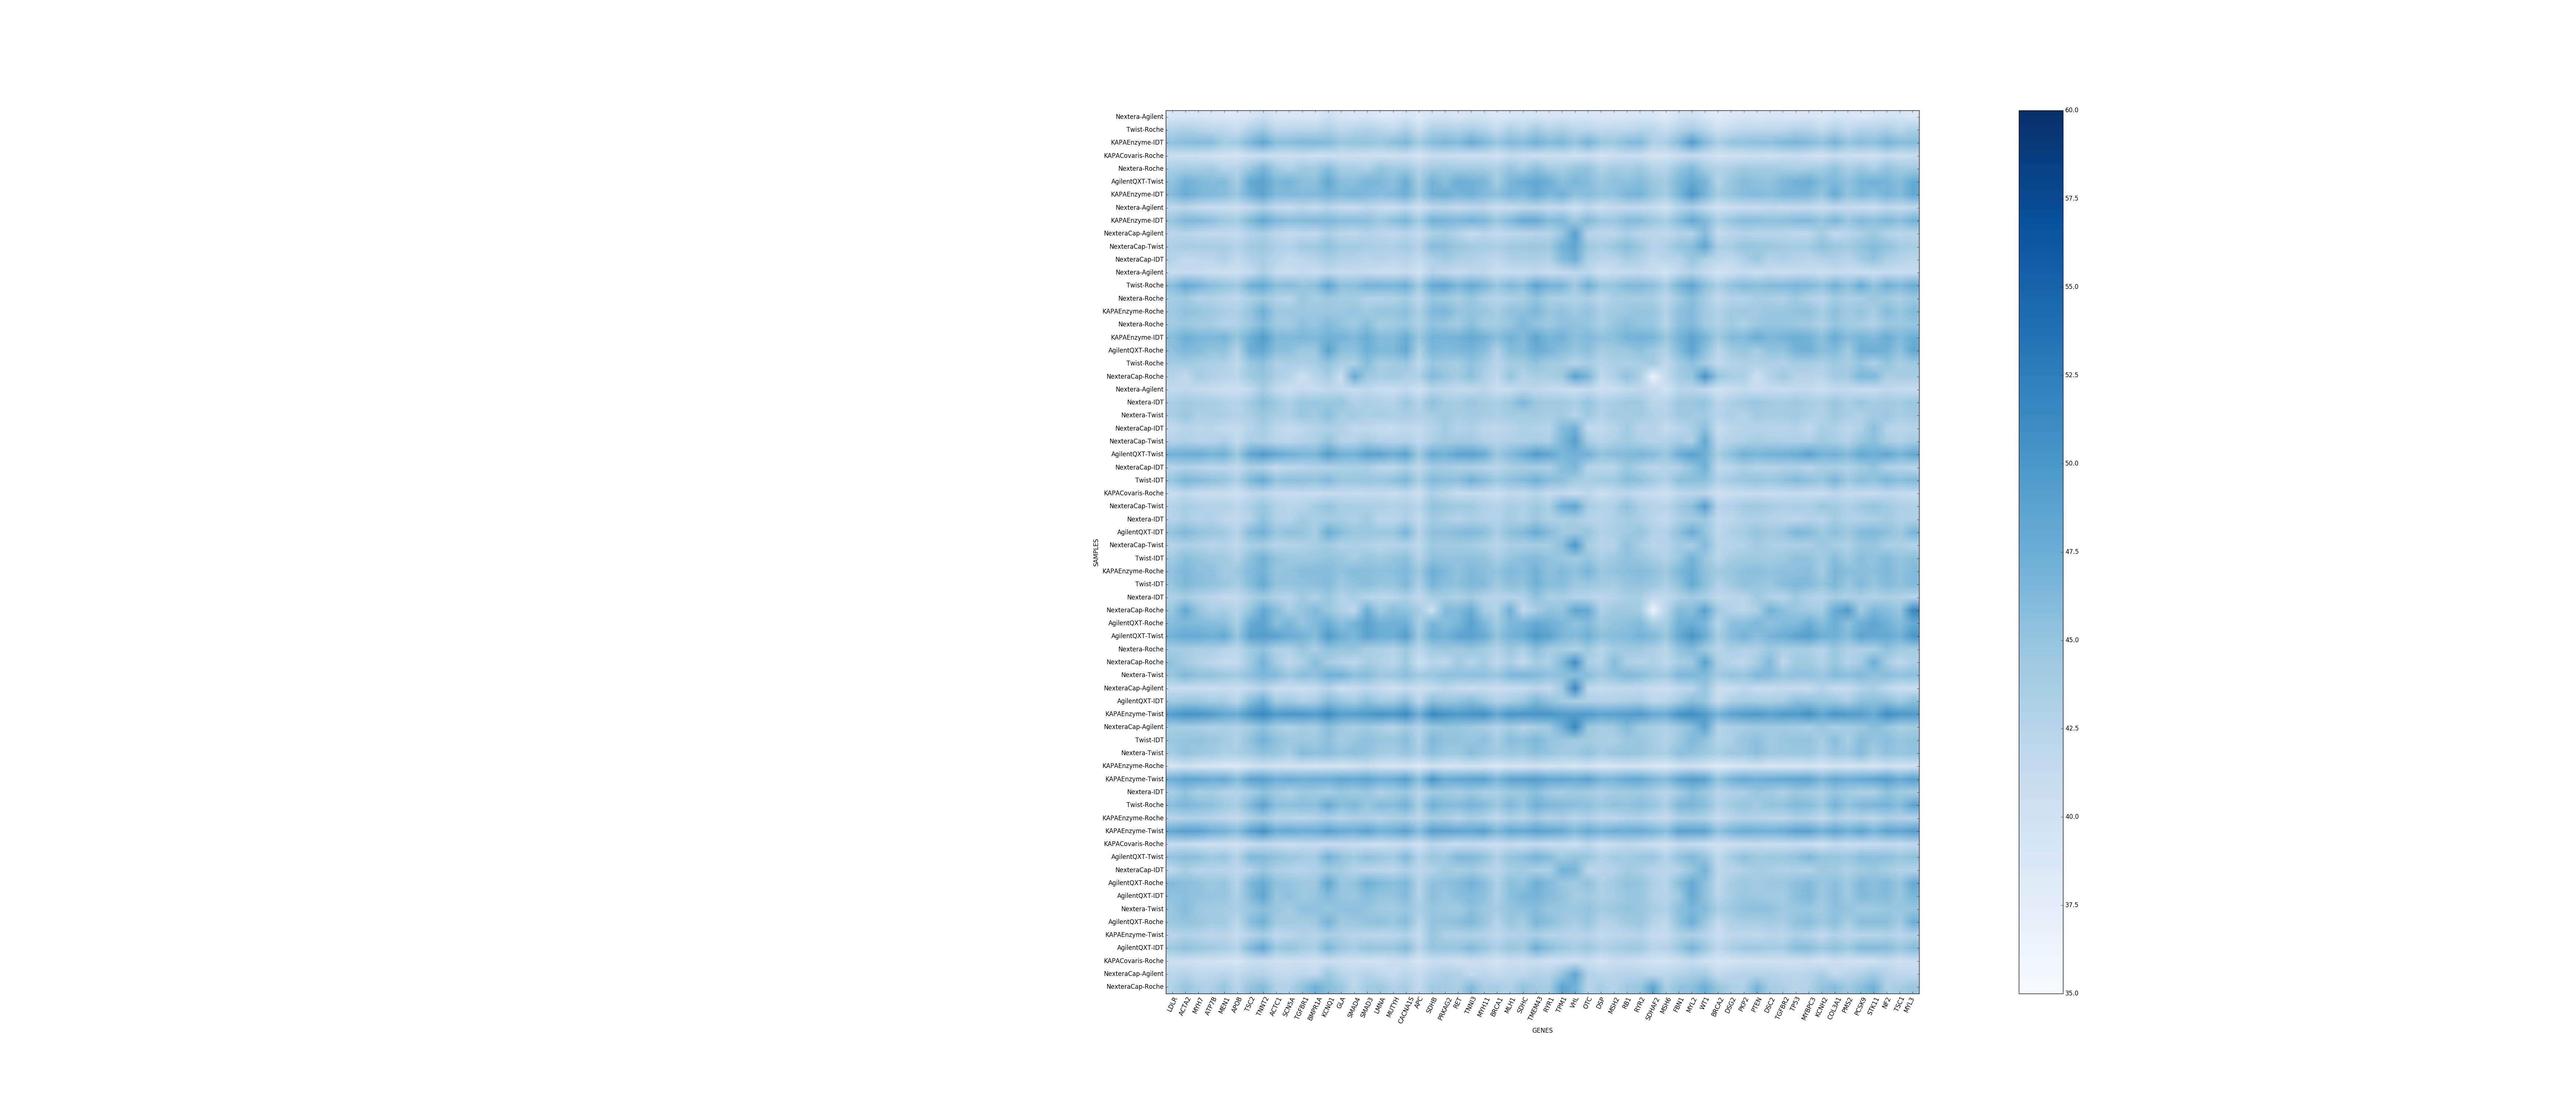

Data behind this chart, as committed beside it:
sample name, LDLR, ACTA2, MYH7, ATP7B, MEN1, APOB, TSC2, TNNT2, ACTC1, SCN5A, TGFBR1, BMPR1A, KCNQ1, GLA, SMAD4, SMAD3, LMNA, MUTYH, CACNA1S, APC, SDHB, PRKAG2, RET
Nextera-Agilent-0720ME25_S52_L002, 38.9, 39.04, 38.99, 38.65, 38.51, 38.4, 38.85, 40.3, 38.93, 38.59, 38.62, 38.51, 40.11, 39, 38.57, 39.11, 38.39, 38.42, 39.24, 38.06, 39.27, 39.46, 38.77
Twist-Roche-GIAB_S41_L002, 42.56, 43.22, 42.54, 42.13, 41.91, 40.81, 42.95, 44.29, 41.89, 42.12, 42.32, 42.16, 43.28, 41.83, 42.5, 42.97, 42.19, 41.51, 43.26, 40.66, 43.23, 43.11, 42.72
KAPAEnzyme-IDT-1501199_S7_L001, 45.16, 45.71, 45.85, 45.8, 43.91, 44.17, 46.24, 48.32, 45.56, 45.57, 46.22, 46.23, 46.03, 44.65, 45.14, 45, 44.6, 45.37, 46.32, 43.92, 45.79, 46.28, 45.76
KAPACovaris-Roche-0720ME25_S62_L002, 40.43, 40.23, 40.01, 39.85, 39.54, 39.15, 40.35, 40.68, 40.1, 40.02, 40.51, 39.89, 40.11, 40.24, 40.21, 40.04, 39.79, 40.07, 40.35, 39.15, 40.96, 40.68, 40.46
Nextera-Roche-0720ME25_S6_L001, 43.43, 43.8, 43.67, 43.99, 42.45, 42.53, 44.48, 46.72, 44.12, 43.04, 44.28, 44.17, 45.82, 43.69, 43.53, 43.25, 44.97, 44.19, 44.38, 42.6, 44.12, 44.36, 43.93
AgilentQXT-Twist-GIAB_S18_L001, 45, 47.07, 46.38, 45.75, 46.03, 43.65, 48.07, 48.67, 46.37, 46.79, 45.49, 45.28, 48.09, 45.64, 45.51, 46.69, 46.36, 45.3, 47.52, 43.77, 46.95, 45.6, 47.41
KAPAEnzyme-IDT-0720ME25_S11_L001, 45.86, 47.54, 46.57, 46.12, 45.65, 44.57, 47.2, 48.49, 46.07, 46.2, 45.87, 46.12, 46.9, 46.23, 46.82, 46.17, 45.7, 46.06, 47.25, 44.34, 47.01, 47.22, 46.53
Nextera-Agilent-1501199_S51_L002, 41.54, 42.11, 41.16, 40.79, 40.68, 40.32, 41.5, 43.08, 41.52, 40.69, 41.94, 40.87, 42.25, 41.1, 40.72, 41.86, 40.91, 40.44, 41.66, 39.74, 41.85, 41.95, 41.31
KAPAEnzyme-IDT-GIAB_S47_L002, 44.79, 46.25, 46.08, 45.5, 44.5, 43.85, 46.21, 48.04, 46.3, 45.66, 45.87, 46.19, 46.3, 45.73, 45.6, 45.56, 44.45, 45.52, 46.5, 43.86, 46.93, 46.64, 46.14
NexteraCap-Agilent-GIAB_S32_L001, 41.99, 42.37, 41.82, 41.36, 41.4, 41.23, 42.57, 43.48, 41.88, 41.14, 41.67, 41.38, 43.32, 41.97, 41.67, 42.58, 41.98, 41.47, 42.32, 41.24, 43.05, 43.52, 42.44
NexteraCap-Twist-1501199_S33_L001, 43.3, 43.74, 43.53, 43.72, 43.78, 42.62, 44.06, 44.49, 43.26, 42.77, 44.17, 44.24, 45.24, 44.15, 44.07, 43.66, 43.35, 43.24, 44.08, 42.54, 45.75, 45.6, 44.65
NexteraCap-IDT-1501199_S53_L002, 42.43, 41.4, 41.68, 41.87, 42.98, 41.3, 42.75, 43.57, 42.4, 41.33, 41.91, 42.46, 43.63, 42.72, 42.55, 42.13, 42.46, 41.77, 42.56, 41.38, 42.95, 44.06, 43.14
Nextera-Agilent-GIAB_S28_L001, 41.02, 41.34, 41.09, 40.38, 40.11, 40.21, 41.19, 43.34, 41.09, 40.38, 41.27, 40.66, 41.8, 41.01, 41.17, 41.21, 40.47, 40.4, 41.43, 39.67, 42.55, 41.67, 41.09
Twist-Roche-1501199_S2_L001, 45.67, 47.85, 46.83, 45.72, 45.04, 44.19, 46.97, 47.9, 45.61, 45.93, 45.04, 45.41, 48.47, 45.44, 45.47, 46.85, 46.8, 46.55, 47.31, 43.93, 47.86, 48.2, 46.31
Nextera-Roche-GIAB_S42_L002, 43.64, 44.22, 42.59, 42.77, 42.1, 41.8, 43.15, 44.38, 42.77, 42.22, 44.51, 43.31, 44.39, 43.73, 43.77, 42.7, 42.53, 42.79, 43.93, 41.65, 44.61, 44.34, 43.38
KAPAEnzyme-Roche-0720ME25_S66_L002, 44.1, 45.21, 44.98, 44.29, 43.54, 43.15, 44.87, 47.26, 44.4, 44.49, 44.51, 44.55, 44.56, 44.55, 44.93, 44.14, 44.9, 44.83, 45.37, 43.17, 46.23, 46.48, 44.88
Nextera-Roche-1501199_S3_L001, 43.98, 44.51, 43.78, 43.78, 42.53, 42.73, 44.42, 46.15, 44.07, 43.73, 45.32, 44.64, 46.09, 44.9, 44.08, 45.57, 43.5, 44.03, 44.69, 42.86, 45.11, 44.6, 43.88
KAPAEnzyme-IDT-110465_S43_L002, 45.69, 47.33, 46.62, 46.39, 46.69, 44.89, 47.27, 49.34, 46.33, 46.22, 46.48, 46.14, 47.04, 46.82, 46.16, 47.51, 45.86, 45.85, 47.62, 44.61, 47.01, 46.72, 47
AgilentQXT-Roche-0720ME25_S4_L001, 45.26, 46.31, 45.84, 45.02, 45.22, 42.64, 47.36, 48.06, 45.61, 45.39, 44.3, 44.47, 48.67, 45.5, 45.34, 47.13, 46.14, 46.29, 47.91, 43.04, 46.44, 45.97, 46.3
Twist-Roche-110465_S38_L002, 43.74, 44.1, 43.54, 43.11, 43.05, 41.65, 44.54, 45.35, 43.1, 43.42, 43.32, 43.62, 45, 43.38, 43.13, 45.73, 43.41, 43.93, 44.64, 41.64, 44.74, 44.23, 43.67
NexteraCap-Roche-110465_S59_L002, 42.57, 41.39, 43.75, 43, 42.52, 42, 44.31, 45.05, 43.4, 42.48, 40.02, 42.24, 43.88, 40.62, 47.76, 44.39, 43.87, 44.36, 43.3, 43.02, 45.99, 44.94, 43.95
Nextera-Agilent-110465_S27_L001, 41.28, 41.77, 41.28, 40.94, 40.46, 40.31, 41.27, 43.82, 41.39, 40.44, 41.4, 40.85, 41.79, 41.48, 40.95, 41.65, 40.79, 40.66, 41.6, 39.79, 42.16, 41.9, 41.42
Nextera-IDT-110465_S46_L002, 43.36, 44.28, 43.72, 43.66, 43, 42.4, 44.01, 45.67, 44.3, 43.08, 44.65, 44.74, 44.6, 44.85, 42.97, 43.45, 43.03, 42.53, 44.66, 42.63, 45.3, 44.15, 43.72
Nextera-Twist-1501199_S21_L001, 43.43, 44.56, 43.29, 43.44, 43.37, 42.67, 43.36, 44.59, 43.51, 43.12, 44.73, 43.95, 45.49, 43.66, 44.15, 43.24, 43.53, 43.21, 43.57, 42.95, 43.55, 44.19, 43.53
NexteraCap-IDT-110465_S55_L002, 41.39, 42.38, 41.95, 42.08, 41.41, 41.11, 42.47, 43.6, 41.95, 41.18, 41.71, 42.69, 43.05, 42.93, 41.51, 41.79, 40.87, 41.02, 41.77, 41.2, 42.62, 43.9, 42.58
NexteraCap-Twist-110465_S35_L001, 42.65, 43.22, 42.59, 42.48, 43.32, 41.43, 43.52, 43.39, 42.34, 42.01, 42.77, 43.05, 45.04, 42.67, 42.79, 43.77, 42.77, 42.63, 43.08, 41.73, 43.24, 44.2, 44.08
AgilentQXT-Twist-1501199_S16_L001, 47.1, 47.33, 47.62, 46.75, 47.25, 44.45, 48.36, 49.58, 48.07, 47.22, 46.59, 46.51, 49.27, 47.3, 46.86, 48.7, 48.57, 47.37, 48.7, 44.27, 47.74, 47.11, 48.45
NexteraCap-IDT-GIAB_S56_L002, 42.28, 42.82, 42.33, 42.02, 42.11, 41.43, 43.09, 42.9, 41.12, 41.99, 42.28, 42.62, 42.76, 43.18, 43.12, 43.27, 42.02, 41.8, 43.21, 41.55, 43.88, 43.66, 43.13
Twist-IDT-110465_S45_L002, 44.86, 46.46, 45.95, 45.33, 44.93, 43.2, 46.16, 47.71, 45.02, 45.36, 45.44, 44.99, 46.12, 44.5, 44.73, 44.92, 44.61, 45.29, 46.34, 43.48, 46.13, 45.58, 45.39
KAPACovaris-Roche-110465_S63_L002, 40.66, 41.65, 40.83, 40.64, 40.51, 39.95, 41.53, 41.98, 40.86, 40.99, 41.24, 40.84, 41.1, 41.39, 40.94, 41.12, 41.34, 40.68, 41.61, 40.18, 43.17, 42.16, 41.05
NexteraCap-Twist-GIAB_S36_L001, 42.62, 43.74, 42.97, 42.63, 43.08, 41.9, 43.42, 44.79, 42.97, 42.15, 42.51, 43.84, 44.97, 43.57, 43.61, 43.42, 43.31, 42.84, 43.45, 42.17, 45.06, 44.67, 44.25
Nextera-IDT-1501199_S10_L001, 42.33, 43.43, 42.66, 42.96, 41.65, 41.46, 42.6, 45.24, 42.88, 42.46, 44.04, 43.33, 43.85, 43.57, 42.98, 44.15, 42.11, 42.03, 43.16, 41.4, 43.99, 43.44, 42.57
AgilentQXT-IDT-110465_S44_L002, 45.14, 46.23, 45.13, 44.75, 44.23, 42.4, 45.99, 47.09, 44.58, 45.26, 45.12, 43.42, 47.5, 45.67, 44.5, 44.77, 44.49, 44.57, 46.68, 42.46, 45.32, 45.34, 45.76
NexteraCap-Twist-0720ME25_S34_L001, 42.51, 43.21, 42.85, 42.26, 42.62, 41.58, 43.38, 43.78, 42.35, 42.47, 42.82, 43.54, 44.08, 42.9, 43.18, 42.9, 42.23, 42.48, 42.91, 41.59, 44.42, 43.95, 44.16
Twist-IDT-1501199_S9_L001, 44.15, 45.59, 45.02, 44.39, 44.26, 42.72, 45.44, 47.06, 45.06, 44.49, 44.47, 44.47, 45.11, 44.59, 43.61, 44.86, 44.15, 44.87, 45.46, 42.71, 45.32, 45, 45.1
KAPAEnzyme-Roche-1501199_S65_L002, 45.25, 46.44, 45.44, 45.38, 44.07, 44.39, 46.1, 46.86, 44.92, 44.99, 45.74, 45.9, 45.88, 45.09, 45.84, 45.65, 45.42, 45.53, 46.25, 44.2, 47.35, 46.27, 45.13
Twist-IDT-GIAB_S49_L002, 44.83, 46.36, 45.6, 45.18, 44.75, 43.54, 45.75, 47.77, 45.03, 45.14, 45.23, 45.4, 45.88, 44.33, 45.07, 45.57, 44.82, 44.87, 46.29, 43.12, 46.66, 45.47, 45.26
Nextera-IDT-0720ME25_S14_L001, 42.91, 43.77, 42.62, 42.3, 41.27, 41.33, 43.01, 44.35, 42.85, 42.36, 44.09, 42.72, 44.51, 42.63, 43.5, 42.42, 41.97, 42.16, 43.14, 41.48, 43.58, 43.64, 42.98
NexteraCap-Roche-0720ME25_S58_L002, 44.75, 48.05, 44.99, 43.17, 43.74, 42.34, 44.9, 48.03, 45.89, 43.51, 44.91, 46.07, 44.73, 43, 41.55, 47.48, 44.15, 45.66, 45.25, 43.75, 40.16, 45.97, 46.1
AgilentQXT-Roche-1501199_S1_L001, 45.81, 46.17, 46.01, 45.67, 45.61, 43.25, 47.54, 48.63, 45.61, 46.55, 44.82, 46.1, 47.53, 45.48, 46.77, 48.73, 47.01, 46.94, 47.35, 43.32, 46.69, 45.65, 46.43
AgilentQXT-Twist-0720ME25_S23_L001, 46.98, 47.85, 47.86, 47.07, 48, 44.7, 48.78, 49.21, 48.62, 47.53, 47, 45.86, 49.56, 47.31, 46.5, 48.69, 47.53, 47.23, 49.22, 44, 47.59, 46.9, 48.47
Nextera-Roche-110465_S39_L002, 43.78, 43.76, 43.27, 43.49, 42.44, 41.97, 44.13, 45.1, 42.94, 42.87, 44.71, 43.11, 45.18, 44.67, 44.93, 43.45, 43.3, 42.63, 44.35, 42.11, 44.11, 44.5, 44.07
NexteraCap-Roche-GIAB_S60_L002, 45.1, 43.76, 42.72, 41.84, 41.21, 41.29, 44.07, 46.85, 43.72, 41.83, 43.05, 45.69, 43.64, 42.54, 41.84, 43.65, 43, 42.02, 44.32, 39.98, 42.4, 41.51, 43.99
Nextera-Twist-110465_S26_L001, 44.76, 46.17, 45.13, 45.22, 44.54, 44, 45.33, 46.52, 45.98, 44.44, 45.71, 45.17, 47.2, 46.93, 45.38, 45.93, 44.44, 44.48, 45.56, 44.02, 44.63, 45.51, 45.2
NexteraCap-Agilent-110465_S31_L001, 40.82, 40.81, 40.83, 40.65, 40.93, 40.44, 41.36, 42.56, 40.49, 40.49, 40.32, 41.01, 42.54, 40.24, 41.04, 41.79, 41.05, 39.88, 41.27, 40.25, 40.91, 42, 40.88
AgilentQXT-IDT-0720ME25_S12_L001, 44.14, 44.62, 44.5, 43.83, 43.77, 42.1, 45.67, 47.63, 43.86, 44.35, 42.94, 43.47, 45.86, 44.76, 43.76, 45.5, 43.94, 44.02, 45.67, 41.91, 45.56, 44.58, 45.05
KAPAEnzyme-Twist-110465_S20_L001, 49.2, 50.51, 50.2, 49.39, 48.19, 47.6, 50.22, 51.49, 49.49, 49.95, 49.81, 49.17, 51.03, 48.97, 49.15, 49.63, 50.29, 49.82, 51.16, 47.22, 51.35, 50.35, 49.73
NexteraCap-Agilent-1501199_S29_L001, 43.56, 43.56, 43.38, 42.84, 43.17, 42.84, 43.78, 45.33, 43.61, 42.81, 43.77, 43.41, 45.59, 44.26, 43.28, 44.25, 43.15, 42.25, 43.99, 42.61, 44.5, 44.77, 44.69
Twist-IDT-0720ME25_S13_L001, 44.63, 44.95, 45.23, 44.74, 44.15, 42.98, 45.23, 47, 45.26, 44.45, 44.41, 44.22, 45.54, 43.78, 44.71, 45.4, 44.78, 44.66, 45.71, 42.82, 46.24, 45.06, 45.01
Nextera-Twist-0720ME25_S24_L001, 43.82, 45.09, 44.44, 44.19, 43.23, 43.48, 44.24, 45.17, 44.86, 43.63, 45.86, 45.3, 45.79, 44.9, 45.53, 45.05, 44.04, 43.62, 44.88, 43.39, 45.51, 44.53, 44.28
KAPAEnzyme-Roche-GIAB_S68_L002, 38.94, 39.88, 39.12, 39.09, 38.65, 38.34, 39.37, 40.09, 39.39, 39.34, 39.32, 39.17, 39.44, 39.02, 39.31, 40.56, 39.23, 39.08, 39.4, 38.37, 39.76, 39.25, 39.23
KAPAEnzyme-Twist-1501199_S15_L001, 47.37, 48.41, 48.19, 47.45, 47.85, 45.93, 48.49, 48.97, 47.31, 47.73, 47.28, 47.58, 47.44, 48.27, 47.95, 48.39, 47.36, 47.66, 48.88, 45.53, 50.15, 47.69, 48.13
Nextera-IDT-GIAB_S50_L002, 43.41, 44.96, 43.41, 43.72, 42.57, 42.37, 43.65, 45.08, 44.05, 42.92, 44.32, 44.11, 43.36, 44.69, 43.88, 44.67, 42.78, 43.64, 44.66, 42.11, 44.07, 44.21, 43.38
Twist-Roche-0720ME25_S5_L001, 45.56, 46.5, 45.82, 45.41, 44.4, 43.52, 46.12, 48.62, 45.5, 45.29, 45.72, 45.4, 47.8, 45.55, 46.38, 44.77, 46.03, 45.65, 46.96, 43.43, 47.3, 45.95, 45.91
KAPAEnzyme-Roche-110465_S67_L002, 42.23, 42.75, 42.74, 42.51, 41.94, 41.22, 42.95, 44.25, 42.36, 42.37, 42.17, 42.59, 43.3, 42.36, 43.04, 43.03, 42.47, 43.03, 43.4, 41.82, 43.75, 43.49, 42.28
KAPAEnzyme-Twist-0720ME25_S19_L001, 48.14, 48.89, 48.78, 47.52, 47.01, 45.75, 48.58, 50.48, 47.67, 48.02, 47.49, 47.61, 48.84, 47.8, 47.54, 48.61, 46.99, 47.56, 48.75, 45.77, 49.09, 48.55, 48.34
KAPACovaris-Roche-GIAB_S64_L002, 40.92, 41.22, 40.35, 40.24, 40.06, 39.8, 40.85, 41.6, 40.9, 40.44, 41.06, 41.08, 40.75, 40.99, 40.68, 40.37, 40.26, 40.5, 41.2, 39.92, 42.03, 41.4, 40.52
AgilentQXT-Twist-110465_S25_L001, 45.05, 45.73, 45.45, 44.33, 44.85, 42.65, 46.13, 46.12, 45.24, 44.65, 44.09, 43.77, 47.03, 45.25, 44.17, 45.38, 44.67, 44.12, 46.17, 42.56, 44.69, 44.31, 46.32
NexteraCap-IDT-0720ME25_S54_L002, 41.72, 43.51, 42.2, 42.54, 42.29, 41.71, 42.59, 44.58, 43.07, 42.55, 42.47, 42.98, 44.17, 43.81, 42.45, 42.29, 42.14, 41.73, 43.16, 41.75, 42.74, 43.9, 43.48
AgilentQXT-Roche-GIAB_S40_L002, 46.01, 45.58, 45.25, 44.32, 44.92, 42.38, 46.37, 47.71, 45.34, 44.91, 44.41, 44.32, 48.34, 44.76, 44.98, 47.27, 46.22, 45.63, 46.34, 42.5, 45.26, 45.32, 45.92
... 8 more rows
